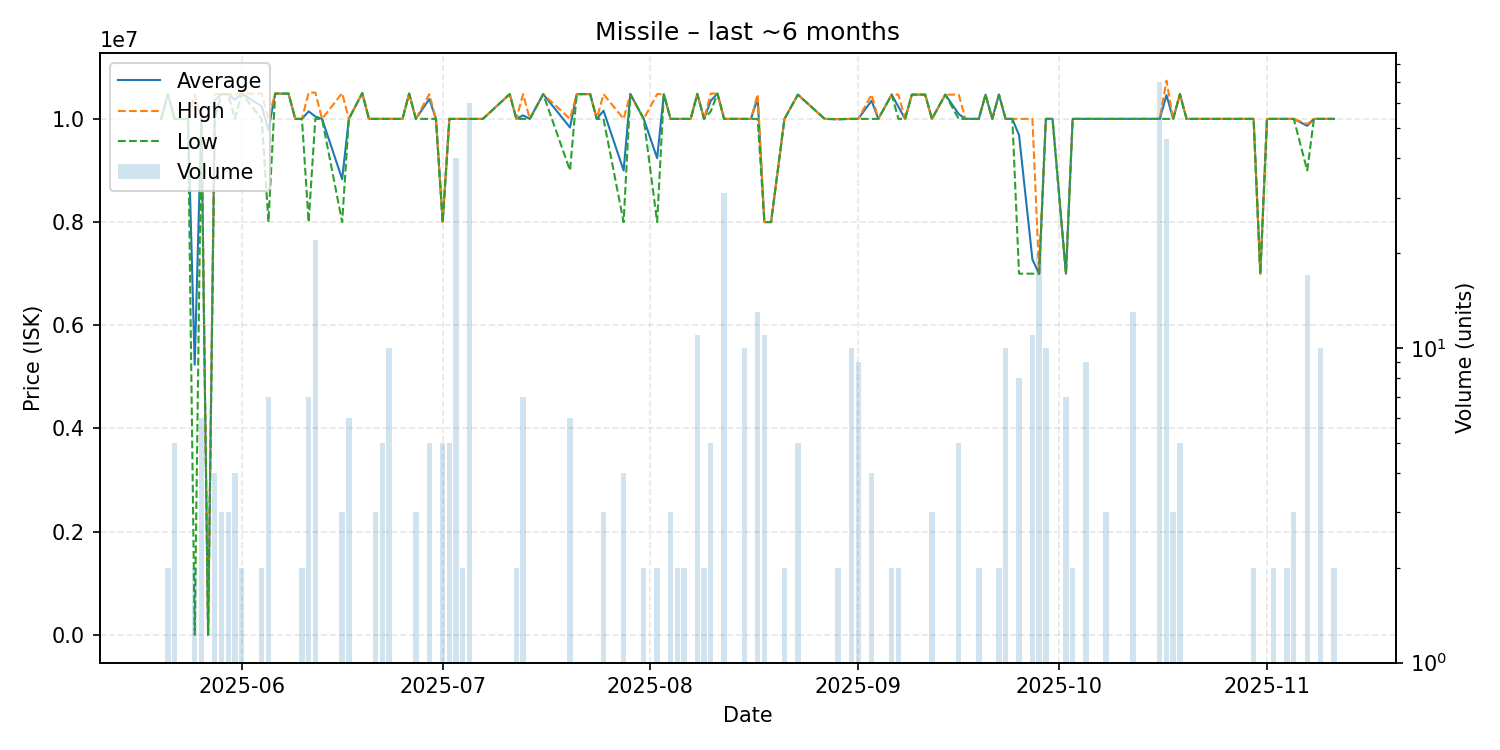

The file beside this chart, header and first rows:
date, average, highest, lowest, order_count, volume
2025-05-20, 10000000, 10000000, 10000000, 1, 1
2025-05-21, 10480000, 10480000, 10480000, 2, 2
2025-05-22, 10000000, 10000000, 10000000, 1, 5
2025-05-24, 10000000, 10000000, 10000000, 1, 1
2025-05-25, 5235000, 10470000, 0.01, 2, 2
2025-05-26, 10000000, 10000000, 10000000, 1, 6
2025-05-27, 0.01, 0.01, 0.01, 1, 1
2025-05-28, 10357500, 10480000, 10000000, 3, 4
2025-05-29, 10480000, 10480000, 10480000, 1, 3
2025-05-30, 10480000, 10480000, 10480000, 3, 3
2025-05-31, 10367500, 10490000, 10000000, 4, 4
2025-06-01, 10490000, 10490000, 10490000, 1, 2
2025-06-04, 10245000, 10490000, 10000000, 2, 2
2025-06-05, 9784286, 10000000, 8000000, 3, 7
2025-06-06, 10490000, 10490000, 10490000, 1, 1
2025-06-08, 10490000, 10490000, 10490000, 1, 1
2025-06-09, 10000000, 10000000, 10000000, 1, 1
2025-06-10, 10000000, 10000000, 10000000, 2, 2
2025-06-11, 10145714, 10510000, 8000000, 3, 7
2025-06-12, 10046364, 10510000, 10000000, 4, 22
2025-06-13, 10000000, 10000000, 10000000, 1, 1
2025-06-16, 8833333, 10500000, 8000000, 2, 3
2025-06-17, 10000000, 10000000, 10000000, 2, 6
2025-06-19, 10500000, 10500000, 10500000, 1, 1
2025-06-20, 10000000, 10000000, 10000000, 1, 1
2025-06-21, 10000000, 10000000, 10000000, 2, 3
2025-06-22, 10000000, 10000000, 10000000, 1, 5
2025-06-23, 10000000, 10000000, 10000000, 2, 10
2025-06-25, 10000000, 10000000, 10000000, 1, 1
2025-06-26, 10490000, 10490000, 10490000, 1, 1
2025-06-27, 10000000, 10000000, 10000000, 1, 3
2025-06-29, 10384000, 10480000, 10000000, 3, 5
2025-06-30, 10000000, 10000000, 10000000, 1, 1
2025-07-01, 8000000, 8000000, 8000000, 1, 5
2025-07-02, 10000000, 10000000, 10000000, 1, 5
2025-07-03, 9999000, 9999000, 9999000, 1, 40
2025-07-04, 9999500, 10000000, 9999000, 2, 2
2025-07-05, 9998983, 9999000, 9998000, 2, 60
2025-07-07, 10000000, 10000000, 10000000, 1, 1
2025-07-11, 10480000, 10480000, 10480000, 1, 1
2025-07-12, 10000000, 10000000, 10000000, 2, 2
2025-07-13, 10068571, 10480000, 10000000, 3, 7
2025-07-14, 10000000, 10000000, 10000000, 1, 1
2025-07-16, 10480000, 10480000, 10480000, 1, 1
2025-07-20, 9833333, 10000000, 9000000, 2, 6
2025-07-21, 10480000, 10480000, 10480000, 1, 1
2025-07-23, 10480000, 10480000, 10480000, 1, 1
2025-07-24, 10000000, 10000000, 10000000, 1, 1
2025-07-25, 10159333, 10480000, 9999000, 2, 3
2025-07-28, 9000000, 10000000, 8000000, 3, 4
2025-07-29, 10480000, 10480000, 10480000, 1, 1
2025-07-31, 10000000, 10000000, 10000000, 2, 2
2025-08-02, 9240000, 10480000, 8000000, 2, 2
2025-08-03, 10480000, 10480000, 10480000, 1, 1
2025-08-04, 10000000, 10000000, 10000000, 1, 3
2025-08-05, 10000000, 10000000, 10000000, 2, 2
2025-08-06, 10000000, 10000000, 10000000, 2, 2
2025-08-07, 10000000, 10000000, 10000000, 1, 1
2025-08-08, 10485455, 10490000, 10480000, 3, 11
2025-08-09, 10000000, 10000000, 10000000, 2, 2
... 64 more rows
